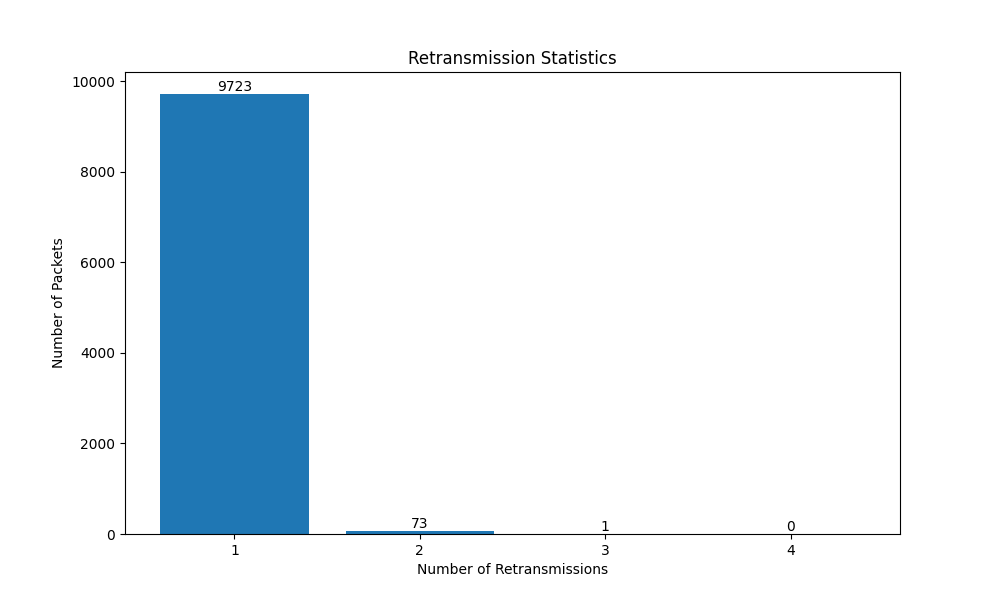

The table this chart was drawn from, first rows:
# of retransmissions, # of packets
1, 9723
2, 73
3, 1
4, 0
